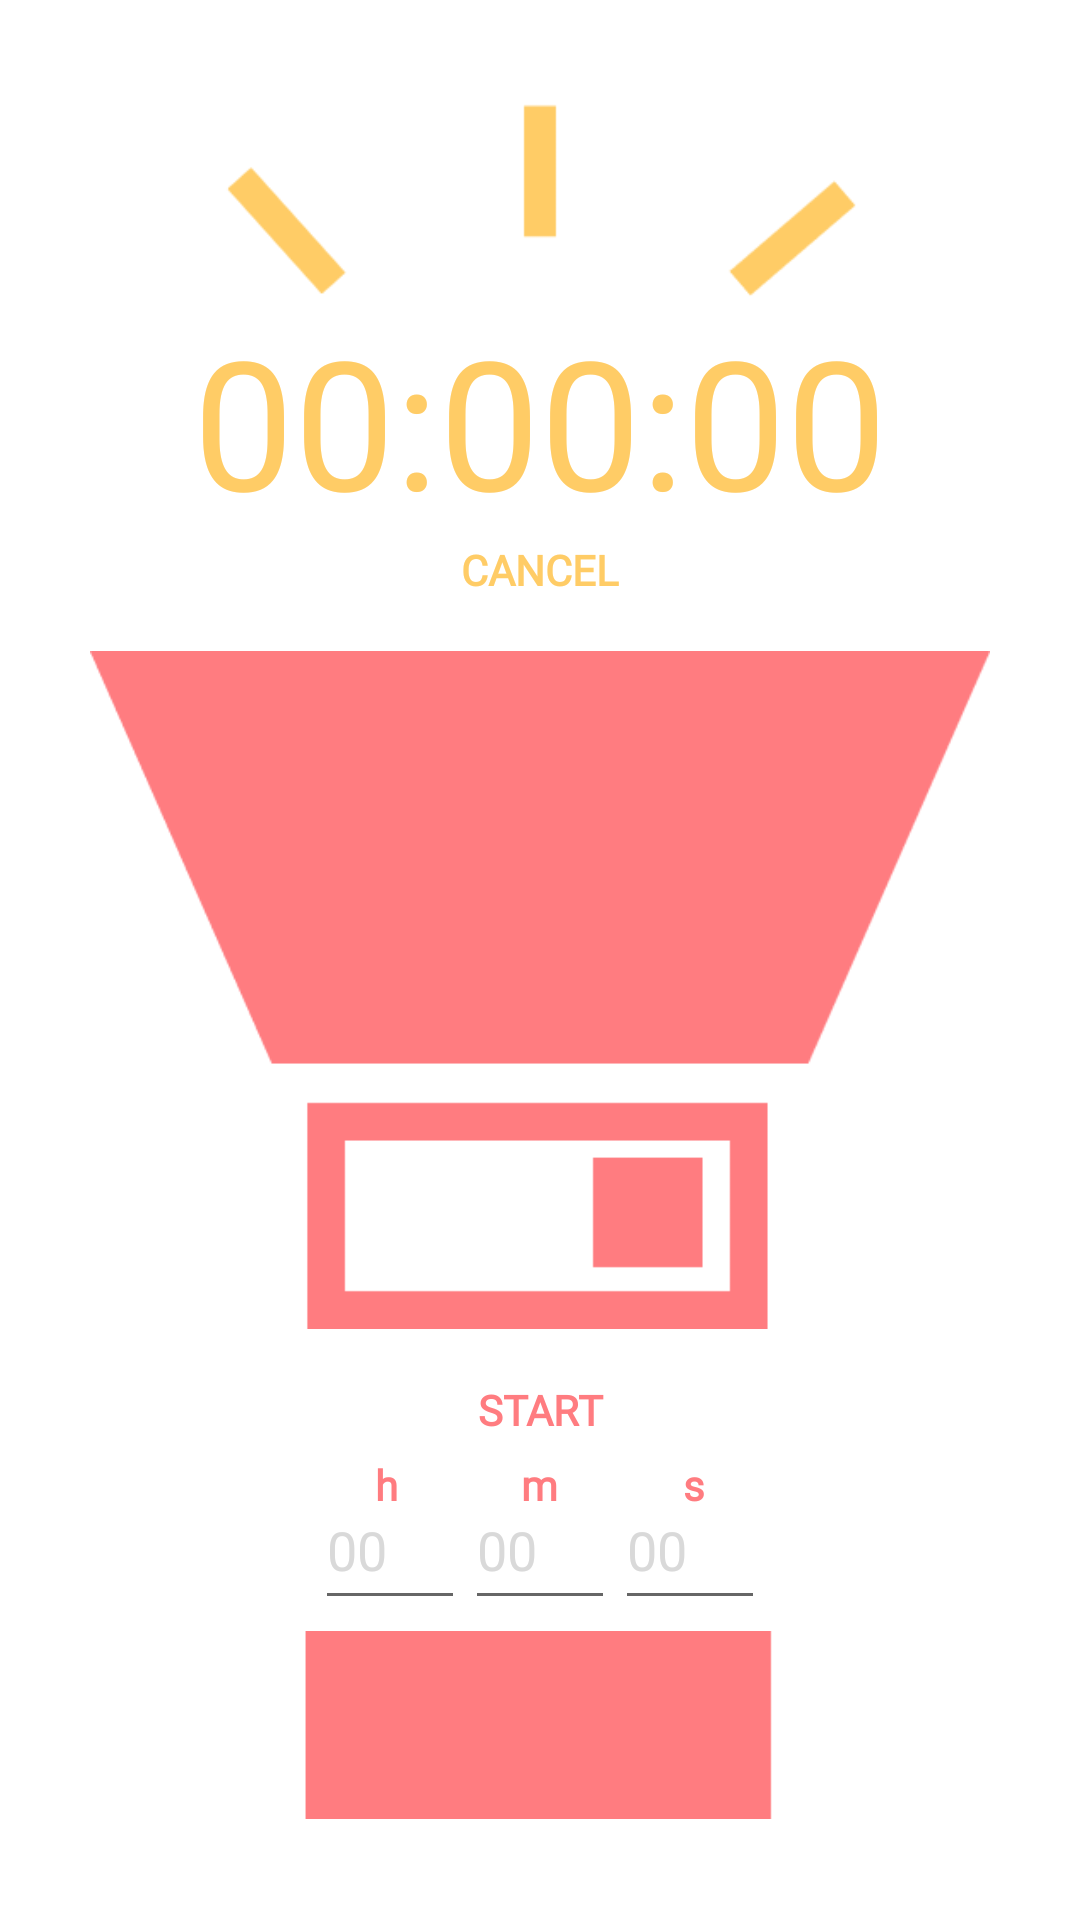

Here is an Android app screen rendered from its layout file. Give the layout XML and the strings, colors and styles it references.
<!-- AndroidManifest.xml: application theme Theme.Github_androidstudio -->
<!-- res/layout/activity_main.xml -->
<?xml version="1.0" encoding="utf-8"?>
<LinearLayout
    xmlns:android="http://schemas.android.com/apk/res/android"
    xmlns:app="http://schemas.android.com/apk/res-auto"
    xmlns:tools="http://schemas.android.com/tools"
    android:layout_width="match_parent"
    android:layout_height="match_parent"
    android:orientation="vertical"
    tools:context=".MainActivity"
    android:id="@+id/relative_layout"
    android:background="@color/background"
    >

    <FrameLayout
        android:id="@+id/timer"
        android:layout_width="wrap_content"
        android:layout_height="wrap_content"

        android:layout_marginTop="30dp"
        android:layout_gravity="center">

        <ImageView
            android:id="@+id/img_mini_light"
            android:src="@drawable/mini_light"

            android:layout_width="240dp"
            android:layout_height="70dp"

            android:layout_gravity="center_horizontal"
            />

        <TextView
            android:id="@+id/countdown_text"

            android:layout_width="wrap_content"
            android:layout_height="wrap_content"

            android:layout_marginTop="70dp"
            android:layout_gravity="center_horizontal"
            android:gravity="center_horizontal"

            android:text="00:00:00"
            android:textColor="@color/main_2"
            android:textSize="60dp"
            />

        

        <Button
            android:text="cancel"
            android:id="@+id/cancel_btn"

            android:layout_height="40dp"
            android:layout_width="120dp"
            android:layout_gravity="center_horizontal"

            android:layout_marginTop="140dp"

            android:background="@color/clear"
            android:textColor="@color/main_2"
            android:fontFamily="@font/consola"
            android:textStyle="bold"
            />
    </FrameLayout>
    

    <ImageView
        android:id="@+id/img_on_body1"
        android:layout_width="300dp"

        android:layout_height="240dp"
        android:layout_gravity="center_horizontal"

        android:src="@drawable/on_light_body5" />

    <FrameLayout
        android:id="@+id/setting"
        android:layout_width="wrap_content"
        android:layout_height="wrap_content"

        android:layout_gravity="center_horizontal">

        <TextView
            android:text="h"

            android:layout_width="wrap_content"
            android:layout_height="wrap_content"
            android:layout_marginLeft="20dp"
            android:layout_gravity="center_vertical|left"

            android:textColor="@color/main_1"
            android:fontFamily="@font/consola"
            android:textStyle="bold"
            />

        <TextView
            android:text="m"

            android:layout_width="wrap_content"
            android:layout_height="wrap_content"
            android:layout_gravity="center"

            android:textColor="@color/main_1"
            android:fontFamily="@font/consola"
            android:textStyle="bold"/>

        <TextView
            android:text="s"
            android:layout_width="wrap_content"
            android:layout_height="wrap_content"

            android:layout_gravity="center_vertical|right"
            android:layout_marginRight="20dp"

            android:textColor="@color/main_1"
            android:fontFamily="@font/consola"
            android:textStyle="bold"
            />

        <EditText
            android:hint="00"
            android:textColorHint="@color/main_3"

            android:id="@+id/hour"
            android:inputType="number"

            android:layout_width="50dp"
            android:layout_height="50dp"

            android:layout_gravity="left"
            android:layout_marginTop="40dp"
            />

        <EditText
            android:hint="00"
            android:textColorHint="@color/main_3"

            android:id="@+id/min"
            android:inputType="number"

            android:layout_width="50dp"
            android:layout_height="50dp"

            android:layout_gravity="center_horizontal"
            android:layout_marginTop="40dp"
            />

        <EditText
            android:hint="00"
            android:textColorHint="@color/main_3"

            android:id="@+id/second"
            android:inputType="number"

            android:layout_width="50dp"
            android:layout_height="50dp"

            android:layout_gravity="right"
            android:layout_marginTop="40dp"
            />

        <Button
            android:text="start"
            android:id="@+id/countdown_button"

            android:layout_width="150dp"
            android:layout_height="40dp"

            android:layout_gravity="center_horizontal"

            android:textColor="@color/main_1"
            android:background="@color/clear"
            android:fontFamily="@font/consola"
            android:textStyle="bold"
            />

    </FrameLayout>

    <ImageView
        android:id="@+id/img_on_body3"
        android:src="@drawable/on_light_body3"

        android:layout_width="300dp"
        android:layout_height="70dp"

        android:layout_gravity="center_horizontal"
        />

    



</LinearLayout>
<!-- resources referenced by this layout -->
<resources>
  <color name="background">#FFFFFFFF</color>
  <color name="clear">#00ff0000</color>
  <color name="main_1">#FF7C80</color>
  <color name="main_2">#FFCC66</color>
  <color name="main_3">#D9D9D9</color>
  <!-- drawable mini_light: png bitmap (drawable-v24, 2418 bytes) -->
  <!-- drawable on_light_body3: png bitmap (drawable-v24, 840 bytes) -->
  <!-- drawable on_light_body5: png bitmap (drawable-v24, 3523 bytes) -->
  <style name="Theme.Github_androidstudio" parent="Theme.MaterialComponents.DayNight.DarkActionBar">
          
          <item name="colorPrimary">@color/main_1</item>
          <item name="colorPrimaryVariant">@color/main_2</item>
          <item name="colorOnPrimary">@color/white</item>
          
          <item name="colorSecondary">@color/main_1</item>
          <item name="colorSecondaryVariant">@color/main_2</item>
          <item name="colorOnSecondary">@color/black</item>
          
          <item name="android:statusBarColor" tools:targetApi="l">?attr/colorPrimaryVariant</item>
          
      </style>
  <color name="white">#FFFFFFFF</color>
  <color name="black">#FF000000</color>
</resources>
